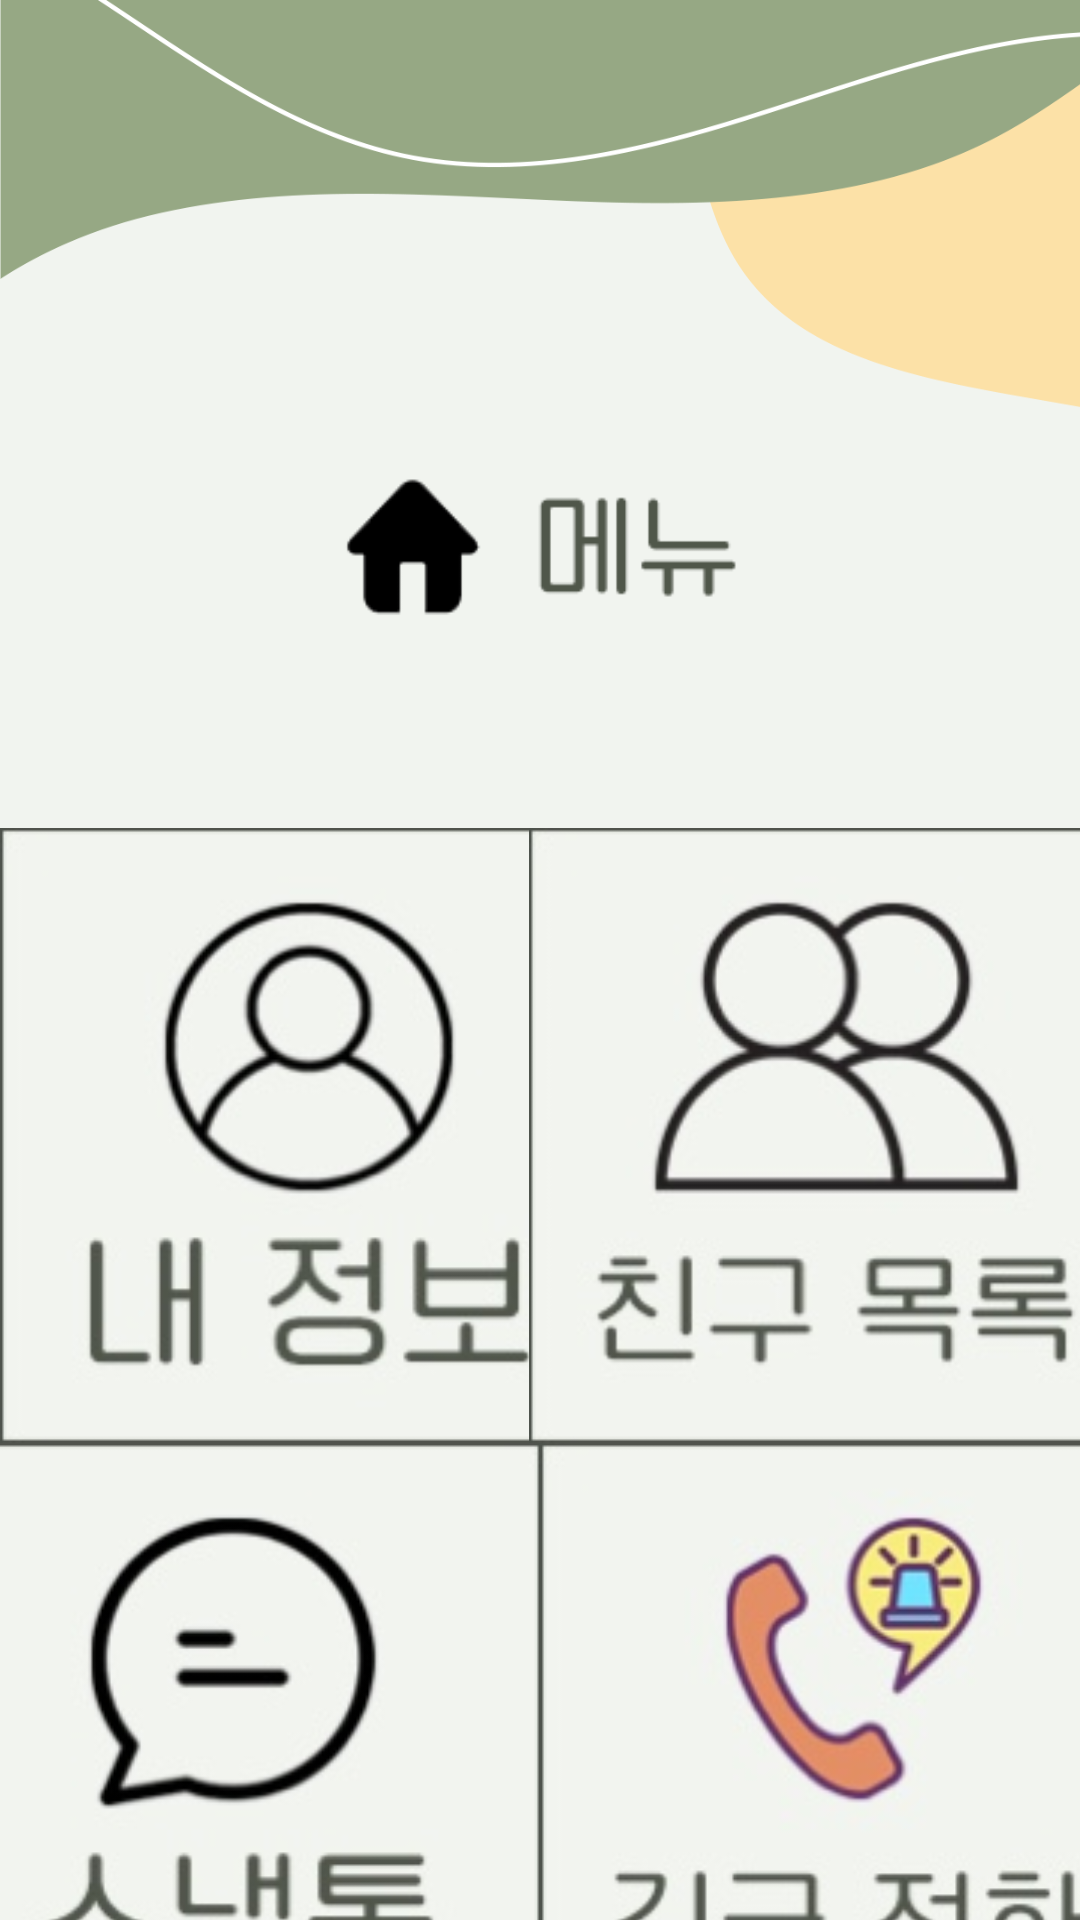

Here is an Android app screen rendered from its layout file. Give the layout XML and the strings, colors and styles it references.
<!-- AndroidManifest.xml: application theme Theme.SimpleChatApp -->
<!-- res/layout/activity_parent_main.xml -->
<?xml version="1.0" encoding="utf-8"?>
<androidx.constraintlayout.widget.ConstraintLayout xmlns:android="http://schemas.android.com/apk/res/android"
    xmlns:app="http://schemas.android.com/apk/res-auto"
    xmlns:tools="http://schemas.android.com/tools"
    android:layout_width="match_parent"
    android:layout_height="match_parent"
    android:background="@drawable/newback"
    android:orientation="vertical"
    tools:context=".ParentMainActivity">

    <ImageView
        android:id="@+id/img_home"
        android:layout_width="298dp"
        android:layout_height="76dp"
        android:layout_marginTop="144dp"
        android:layout_weight="1"
        android:adjustViewBounds="true"
        android:scaleType="fitCenter"
        android:src="@drawable/mainhome"
        app:layout_constraintEnd_toEndOf="parent"
        app:layout_constraintHorizontal_bias="0.495"
        app:layout_constraintStart_toStartOf="parent"
        app:layout_constraintTop_toTopOf="parent" />

    <ImageButton
        android:id="@+id/btn_profile"
        android:layout_width="205dp"
        android:layout_height="205dp"
        android:layout_marginTop="56dp"
        android:src="@drawable/myprofilebtn"
        app:layout_constraintBottom_toTopOf="@+id/btn_snaptalk"
        app:layout_constraintEnd_toStartOf="@+id/btn_snaptalk"
        app:layout_constraintHorizontal_bias="0.0"
        app:layout_constraintStart_toStartOf="parent"
        app:layout_constraintTop_toBottomOf="@+id/img_home"
        app:layout_constraintVertical_bias="0.0"
        tools:ignore="MissingConstraints" />

    <ImageButton
        android:id="@+id/btn_friendlist"
        android:layout_width="205dp"
        android:layout_height="205dp"
        android:layout_marginTop="56dp"
        android:src="@drawable/friendlist"
        app:layout_constraintBottom_toTopOf="@+id/btn_emergency_call"
        app:layout_constraintEnd_toEndOf="parent"
        app:layout_constraintHorizontal_bias="0.142"
        app:layout_constraintStart_toEndOf="@+id/btn_snaptalk"
        app:layout_constraintTop_toBottomOf="@+id/img_home" />

    <ImageButton
        android:id="@+id/btn_snaptalk"
        android:layout_width="205dp"
        android:layout_height="205dp"
        android:src="@drawable/snaptalk_s"
        app:layout_constraintEnd_toStartOf="@+id/btn_emergency_call"
        app:layout_constraintHorizontal_bias="0.0"
        app:layout_constraintStart_toStartOf="parent"
        app:layout_constraintTop_toBottomOf="@+id/btn_profile" />

    <ImageButton
        android:id="@+id/btn_emergency_call"
        android:layout_width="205dp"
        android:layout_height="205dp"
        android:src="@drawable/emergency"
        app:layout_constraintEnd_toEndOf="parent"
        app:layout_constraintHorizontal_bias="0.916"
        app:layout_constraintStart_toEndOf="@+id/btn_snaptalk"
        app:layout_constraintTop_toBottomOf="@+id/btn_friendlist" />

</androidx.constraintlayout.widget.ConstraintLayout>
<!-- resources referenced by this layout -->
<resources>
  <!-- drawable emergency: jpg bitmap (drawable, 11847 bytes) -->
  <!-- drawable friendlist: jpg bitmap (drawable, 11151 bytes) -->
  <!-- drawable mainhome: png bitmap (drawable, 4956 bytes) -->
  <!-- drawable myprofilebtn: jpg bitmap (drawable, 10893 bytes) -->
  <!-- drawable newback: png bitmap (drawable, 29332 bytes) -->
  <!-- drawable snaptalk_s: jpg bitmap (drawable, 10041 bytes) -->
</resources>
